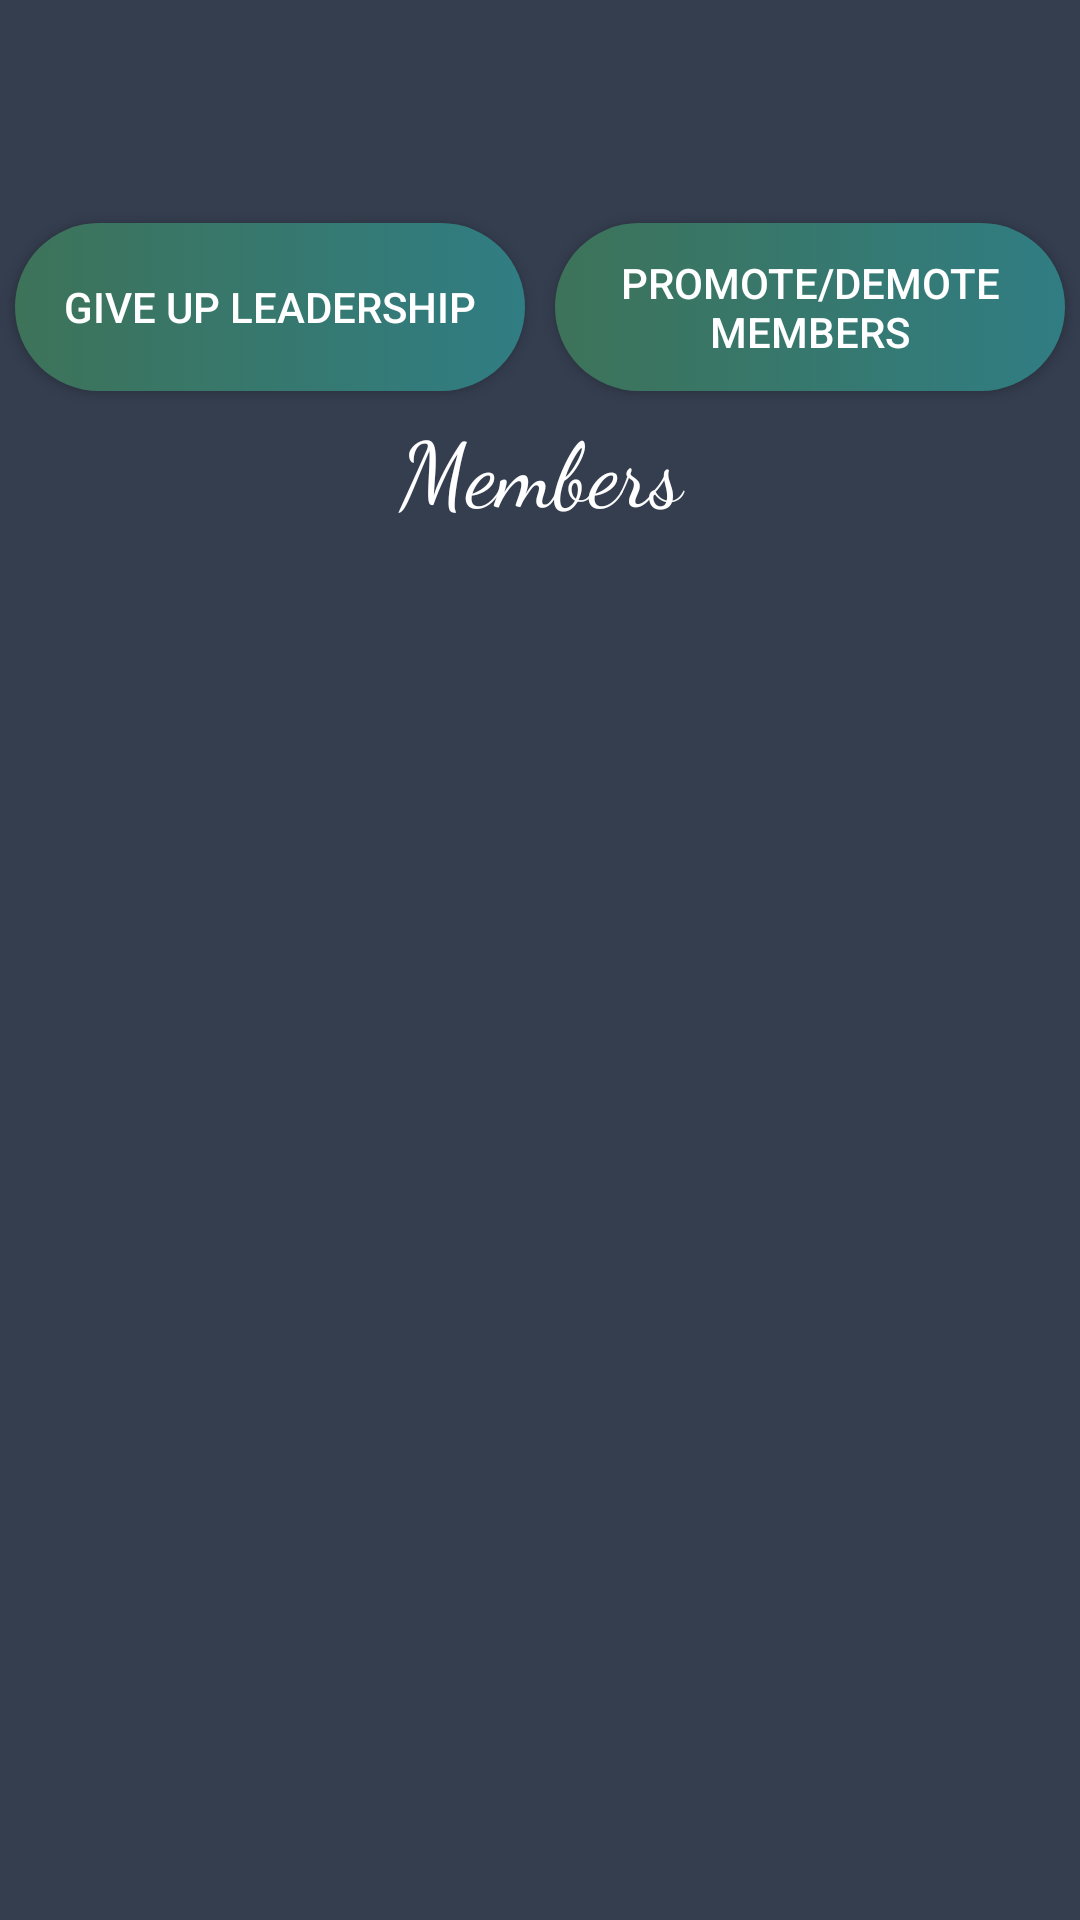

This screen was rendered from an Android layout file. Write that file and the resources it references.
<!-- AndroidManifest.xml: activity theme Theme.AppCompat.NoActionBar -->
<!-- res/layout/activity_guild_members.xml -->
<?xml version="1.0" encoding="utf-8"?>
<android.widget.RelativeLayout xmlns:android="http://schemas.android.com/apk/res/android"
    xmlns:app="http://schemas.android.com/apk/res-auto"
    xmlns:tools="http://schemas.android.com/tools"
    android:layout_width="match_parent"
    android:layout_height="match_parent"
    tools:context="hr.fer.amigosi.guildbuild.GuildListActivity"
    android:background="@color/colorPrimaryDark">

    <LinearLayout
        android:layout_width="match_parent"
        android:layout_height="match_parent"
        android:orientation="vertical">


        <TextView
            android:id="@+id/GuildNameText2"
            android:layout_width="match_parent"
            android:layout_height="wrap_content"
            android:fontFamily="cursive"
            android:textAlignment="center"
            android:textColor="@android:color/background_light"
            android:textSize="50sp"
            android:textStyle="bold" />

        <LinearLayout
            android:layout_width="match_parent"
            android:layout_height="wrap_content"
            android:orientation="horizontal">

            <Button
                android:id="@+id/giveUpLeadershipButton"
                style="@style/button_style"
                android:layout_height="match_parent"
                android:text="@string/give_up_leadership" />

            <Button
                android:id="@+id/promote_demoteMembersButton"
                style="@style/button_style"
                android:layout_height="match_parent"
                android:text="@string/promote_demote_members" />
        </LinearLayout>

        <TextView
            android:id="@+id/GuildMembers"
            android:layout_width="match_parent"
            android:layout_height="wrap_content"
            android:fontFamily="cursive"
            android:text="@string/members"
            android:textAlignment="center"
            android:textColor="@android:color/background_light"
            android:textSize="30sp" />

        <ScrollView
            android:layout_width="match_parent"
            android:layout_height="wrap_content">

            <LinearLayout
                android:id="@+id/guildMembers1"
                android:layout_width="match_parent"
                android:layout_height="wrap_content"
                android:orientation="vertical"></LinearLayout>

        </ScrollView>


    </LinearLayout>

</android.widget.RelativeLayout>
<!-- resources referenced by this layout -->
<resources>
  <color name="colorPrimaryDark">#353E4F</color>
  <string name="give_up_leadership">Give up leadership</string>
  <string name="members">Members</string>
  <string name="promote_demote_members">Promote/Demote members</string>
  <style name="button_style">
          <item name="android:layout_margin">5dp</item>
          <item name="android:background">@drawable/buttonstyle</item>
          <item name="android:layout_width">match_parent</item>
          <item name="android:layout_height">wrap_content</item>
          <item name="android:textAlignment">center</item>
          <item name="android:layout_weight">1</item>
          <item name="android:textAppearance">@style/TextAppearance.AppCompat.Button</item>
      </style>
  <!-- drawable buttonstyle (drawable) -->
  <?xml version="1.0" encoding="utf-8"?>
  <selector xmlns:android="http://schemas.android.com/apk/res/android">
      <item>
          <shape android:shape="rectangle">
              <corners android:radius="50dp"/>
              <solid android:color="#FDFDFE"/>
              <size android:height="30dp"/>
              <size android:width="30dp"/>
              <gradient android:startColor="#3d7359"
                  android:endColor="#307d83">
  
              </gradient>
          </shape>
      </item>
  </selector>
</resources>
